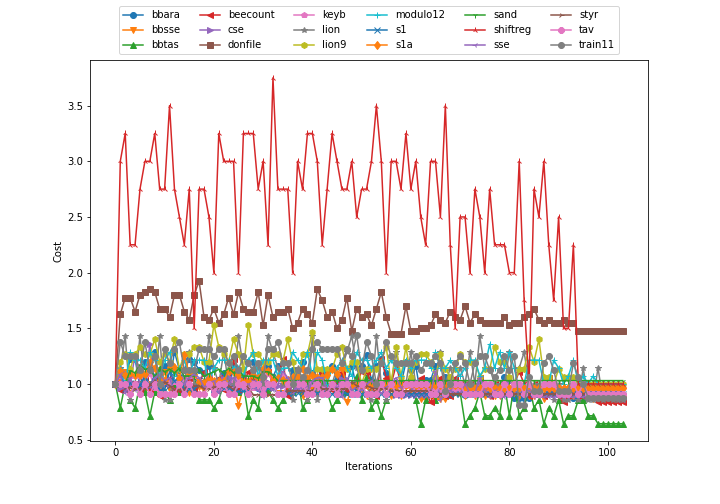

The table this chart was drawn from, first rows:
Caso, Custo Inicial, Custo Final, Percentual, Tempo (s)
bbara, 618.9, 539.1, 0.129, 68.5
bbsse, 1188, 1023, 0.1389, 74.19
bbtas, 192.6, 123.8, 0.3571, 47.75
beecount, 331.6, 276.3, 0.1667, 51.72
cse, 1650, 1518, 0.08, 109.6
donfile, 750.2, 1107, -0.475, 111.2
keyb, 1552, 1495, 0.03704, 241.2
lion, 77.0, 66.0, 0.1429, 44.82
lion9, 217.6, 217.6, 0.0, 49.91
modulo12, 192.6, 192.6, 0.0, 49.43
s1, 3182, 2902, 0.08791, 150.8
s1a, 2692, 2587, 0.03896, 114.3
sand, 4600, 4738, -0.03, 275.8
shiftreg, 48.0, 48.0, 0.0, 46.65
sse, 1155, 990.0, 0.1429, 81.28
styr, 4870, 4443, 0.08772, 456.8
tav, 198.0, 180.0, 0.09091, 54.04
train11, 246.1, 215.3, 0.125, 54.55
